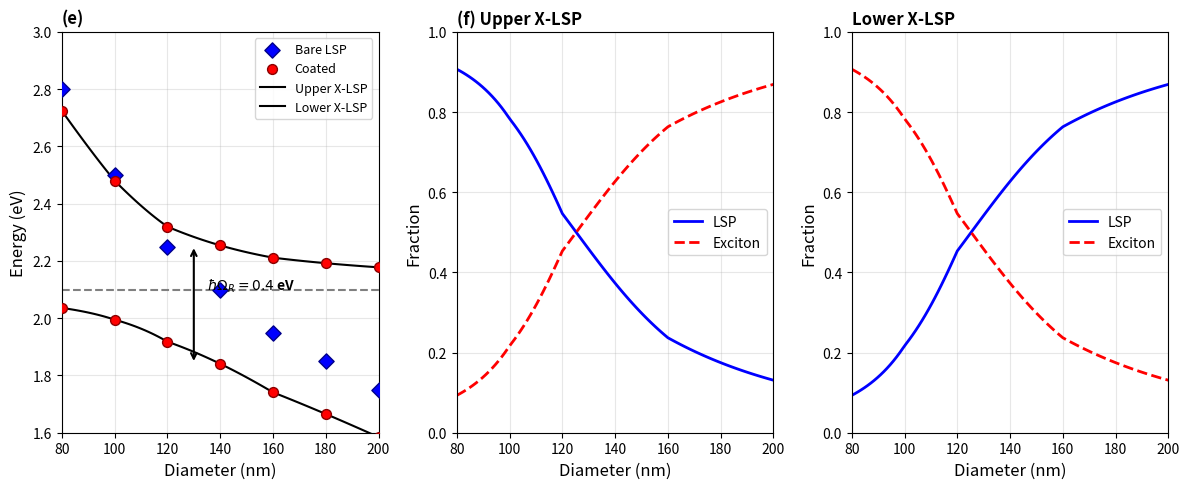

Write the Python code that produced this figure.
#!/usr/bin/env python3
"""
Figure 3e,f - EXACT paper format
Coupled oscillator model dispersion and fractions

Paper specifications:
- (e) Energy dispersion:
  - X-axis: Diameter (nm) 80-200
  - Y-axis: Energy (eV) 1.8-3.0
  - Blue diamonds: bare LSP
  - Red dots: coated (polaritons)
  - Dashed line: exciton energy
  - Solid lines: coupled oscillator fit
  - Label: ℏΩR = 0.4 eV

- (f) Fractions (two subplots):
  - X-axis: Diameter (nm) 80-200
  - Y-axis: Fraction 0-1
  - Upper polariton: LSP (solid), Exciton (dashed)
  - Lower polariton: LSP (solid), Exciton (dashed)
"""

import numpy as np
import matplotlib
matplotlib.use('Agg')
import matplotlib.pyplot as plt

print("=" * 60)
print("FIGURE 3e,f - Coupled Oscillator Model (Paper Format)")
print("=" * 60)

# Physical parameters from paper
E_X = 2.1  # eV - exciton energy (590nm)
g = 0.2    # eV - coupling strength (gives Ω_R = 0.4 eV)
f = 0.95   # factor for LSP shift after coating

# LSP dispersion (bare) - from paper's experimental data
# LSP energy increases with decreasing diameter
diameters = np.array([80, 100, 120, 140, 160, 180, 200])

# LSP energies (approximate from paper's blue diamonds)
# Smaller disk = higher energy
E_LSP_bare = np.array([2.8, 2.5, 2.25, 2.1, 1.95, 1.85, 1.75])

# Coated LSP is redshifted by factor f
E_LSP_coated = f * E_LSP_bare

# Coupled oscillator model
# E_UP,LP = 0.5 * (E_X + E_LSP ± sqrt(4g² + (E_X - E_LSP)²))

def coupled_oscillator(E_LSP, E_X, g):
    """Calculate upper and lower polariton energies."""
    delta = E_X - E_LSP
    Omega = np.sqrt(4*g**2 + delta**2)
    E_UP = 0.5 * (E_X + E_LSP + Omega)
    E_LP = 0.5 * (E_X + E_LSP - Omega)
    return E_UP, E_LP

def hopfield_coefficients(E_LSP, E_X, g):
    """Calculate exciton and LSP fractions (Hopfield coefficients)."""
    delta = E_X - E_LSP
    Omega = np.sqrt(4*g**2 + delta**2)
    
    # Upper polariton
    alpha_UP = 0.5 * (1 + delta / Omega)  # Exciton fraction
    beta_UP = 0.5 * (1 - delta / Omega)   # LSP fraction
    
    # Lower polariton
    alpha_LP = 0.5 * (1 - delta / Omega)  # Exciton fraction
    beta_LP = 0.5 * (1 + delta / Omega)   # LSP fraction
    
    return alpha_UP, beta_UP, alpha_LP, beta_LP

# Calculate polariton energies
E_UP, E_LP = coupled_oscillator(E_LSP_coated, E_X, g)

# Calculate fractions
alpha_UP, beta_UP, alpha_LP, beta_LP = hopfield_coefficients(E_LSP_coated, E_X, g)

# Fine grid for smooth lines
diameters_fine = np.linspace(80, 200, 100)
E_LSP_fine = np.interp(diameters_fine, diameters, E_LSP_coated)
E_UP_fine, E_LP_fine = coupled_oscillator(E_LSP_fine, E_X, g)
alpha_UP_fine, beta_UP_fine, alpha_LP_fine, beta_LP_fine = hopfield_coefficients(E_LSP_fine, E_X, g)

# ============================================================
# PLOTTING - Exact paper format
# ============================================================

fig = plt.figure(figsize=(12, 5))

# Figure 3e - Energy dispersion
ax1 = fig.add_subplot(1, 3, 1)

# Bare LSP (blue diamonds)
ax1.scatter(diameters, E_LSP_bare, marker='D', s=60, c='blue', 
            edgecolors='darkblue', linewidths=1, label='Bare LSP', zorder=3)

# Polariton branches (red dots for data points)
ax1.scatter(diameters, E_UP, marker='o', s=50, c='red', 
            edgecolors='darkred', linewidths=1, zorder=3)
ax1.scatter(diameters, E_LP, marker='o', s=50, c='red', 
            edgecolors='darkred', linewidths=1, label='Coated', zorder=3)

# Coupled oscillator fit (solid lines)
ax1.plot(diameters_fine, E_UP_fine, 'k-', linewidth=1.5, label='Upper X-LSP')
ax1.plot(diameters_fine, E_LP_fine, 'k-', linewidth=1.5, label='Lower X-LSP')

# Exciton line (dashed)
ax1.axhline(E_X, color='gray', linestyle='--', linewidth=1.5)

# Rabi splitting annotation
ax1.annotate('', xy=(130, E_UP[3]), xytext=(130, E_LP[3]),
             arrowprops=dict(arrowstyle='<->', color='black', lw=1.5))
ax1.text(135, E_X, r'$\hbar\Omega_R = 0.4$ eV', fontsize=10, fontweight='bold')

ax1.set_xlabel('Diameter (nm)', fontsize=12)
ax1.set_ylabel('Energy (eV)', fontsize=12)
ax1.set_title('(e)', loc='left', fontsize=12, fontweight='bold')
ax1.set_xlim(80, 200)
ax1.set_ylim(1.6, 3.0)
ax1.legend(loc='upper right', fontsize=9)
ax1.grid(True, alpha=0.3)

# Figure 3f - Upper polariton fractions
ax2 = fig.add_subplot(1, 3, 2)

ax2.plot(diameters_fine, beta_UP_fine, 'b-', linewidth=2, label='LSP')
ax2.plot(diameters_fine, alpha_UP_fine, 'r--', linewidth=2, label='Exciton')

ax2.set_xlabel('Diameter (nm)', fontsize=12)
ax2.set_ylabel('Fraction', fontsize=12)
ax2.set_title('(f) Upper X-LSP', loc='left', fontsize=12, fontweight='bold')
ax2.set_xlim(80, 200)
ax2.set_ylim(0, 1)
ax2.legend(loc='center right', fontsize=10)
ax2.grid(True, alpha=0.3)

# Figure 3f - Lower polariton fractions
ax3 = fig.add_subplot(1, 3, 3)

ax3.plot(diameters_fine, beta_LP_fine, 'b-', linewidth=2, label='LSP')
ax3.plot(diameters_fine, alpha_LP_fine, 'r--', linewidth=2, label='Exciton')

ax3.set_xlabel('Diameter (nm)', fontsize=12)
ax3.set_ylabel('Fraction', fontsize=12)
ax3.set_title('Lower X-LSP', loc='left', fontsize=12, fontweight='bold')
ax3.set_xlim(80, 200)
ax3.set_ylim(0, 1)
ax3.legend(loc='center right', fontsize=10)
ax3.grid(True, alpha=0.3)

plt.tight_layout()
plt.savefig('fig3ef_exact.png', dpi=200, bbox_inches='tight', facecolor='white')
print("\nSaved: fig3ef_exact.png")

# Print key results
print("\nRabi splitting at resonance (D~140nm):")
print(f"  E_UP = {E_UP[3]:.2f} eV")
print(f"  E_LP = {E_LP[3]:.2f} eV")
print(f"  Splitting = {E_UP[3] - E_LP[3]:.2f} eV")

